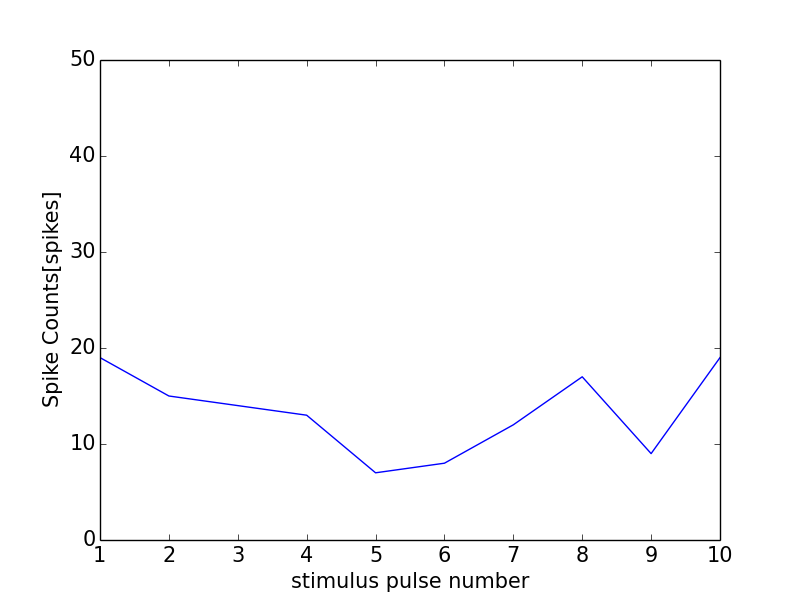

The data file committed next to this chart (first rows):
0, 0.0
0, 0
1, 19
2, 15
3, 14
4, 13
5, 7
6, 8
7, 12
8, 17
9, 9
10, 19
11, 1
